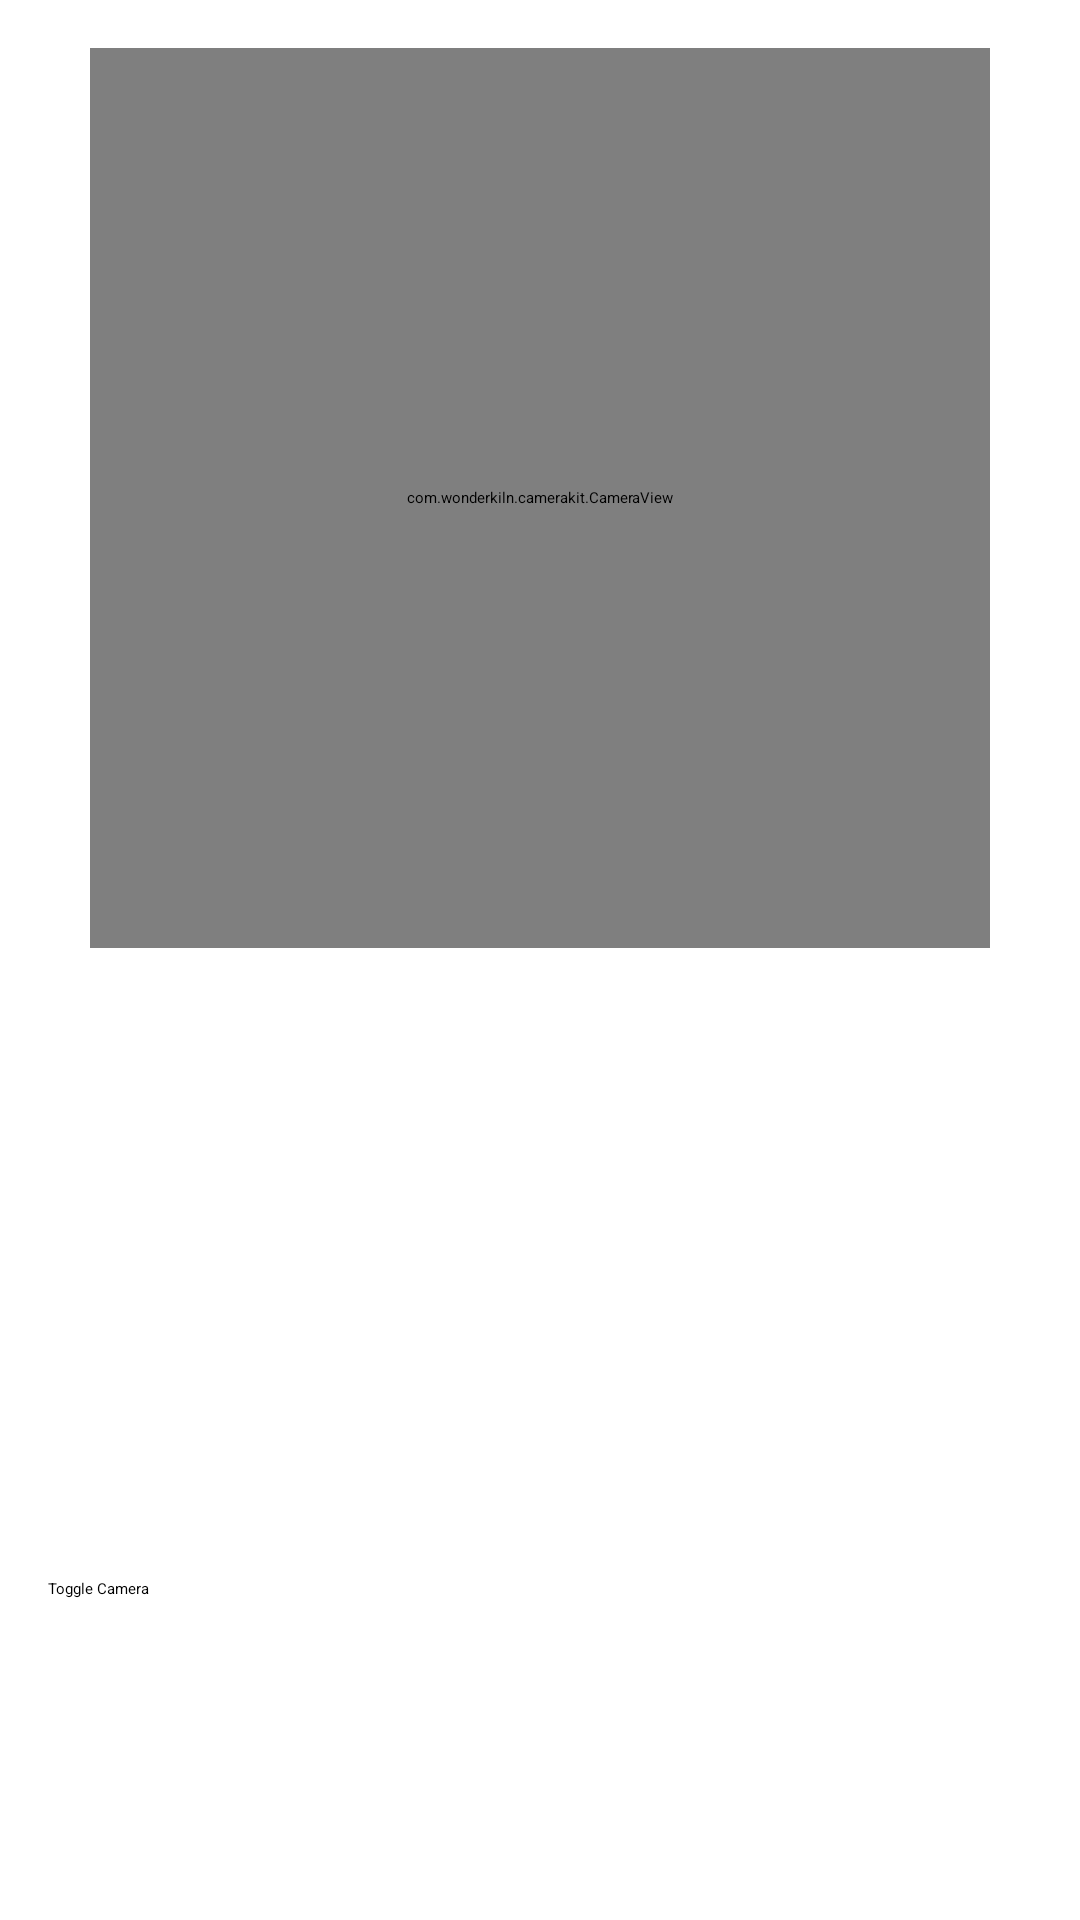

Android layout source for this screen:
<!-- AndroidManifest.xml: application theme Theme.HelpingVoice -->
<!-- res/layout/activity_object_detection.xml -->
<?xml version="1.0" encoding="utf-8"?>
<FrameLayout xmlns:android="http://schemas.android.com/apk/res/android"
    xmlns:tools="http://schemas.android.com/tools"
    android:id="@+id/activity_main"
    android:layout_width="match_parent"
    android:layout_height="match_parent"
    android:paddingLeft="16dp"
    android:paddingTop="16dp"
    android:paddingRight="16dp"
    android:paddingBottom="16dp"
    tools:context=".ui.ObjectDetection">

    <com.wonderkiln.camerakit.CameraView
        android:id="@+id/cameraView"
        android:layout_width="300dp"
        android:layout_height="300dp"
        android:layout_gravity="center|top" />


    <LinearLayout
        android:layout_width="match_parent"
        android:layout_height="80dp"
        android:layout_gravity="center|top"
        android:layout_marginTop="300dp"
        android:gravity="center"
        android:orientation="horizontal">

        <ImageView
            android:id="@+id/imageViewResult"
            android:layout_width="75dp"
            android:layout_height="75dp"
            android:padding="2dp" />

        <TextView
            android:id="@+id/textViewResult"
            android:layout_width="match_parent"
            android:layout_height="80dp"
            android:fadeScrollbars="false"
            android:gravity="center"
            android:maxLines="15"
            android:scrollbars="vertical"
            android:textColor="@android:color/black" />

    </LinearLayout>


    <Button
        android:id="@+id/btnToggleCamera"
        android:layout_width="match_parent"
        android:layout_height="48dp"
        android:layout_gravity="bottom|center"
        android:layout_marginBottom="50dp"
        android:text="Toggle Camera"
        android:textAllCaps="false"
        android:textColor="@android:color/black" />

    <Button
        android:id="@+id/btnDetectObject"
        android:layout_width="match_parent"
        android:layout_height="48dp"
        android:layout_gravity="bottom|center"
        android:text="Detect Object"
        android:textAllCaps="false"
        android:textColor="@android:color/black"
        android:visibility="gone" />

</FrameLayout>
<!-- resources referenced by this layout -->
<resources>
  <style name="Theme.HelpingVoice" parent="Theme.AppCompat.DayNight.DarkActionBar">
  
      
          <item name="colorPrimary">@color/purple_200</item>
          <item name="colorPrimaryVariant">@color/purple_700</item>
          <item name="colorOnPrimary">@color/black</item>
          
          <item name="colorSecondary">@color/teal_200</item>
          <item name="colorSecondaryVariant">@color/teal_200</item>
          <item name="colorOnSecondary">@color/black</item>
          
          <item name="android:statusBarColor" tools:targetApi="l">?attr/colorPrimaryVariant</item>
          
      </style>
  <color name="purple_200">#FFBB86FC</color>
  <color name="purple_700">#FF3700B3</color>
  <color name="black">#FF000000</color>
  <color name="teal_200">#FF03DAC5</color>
</resources>
